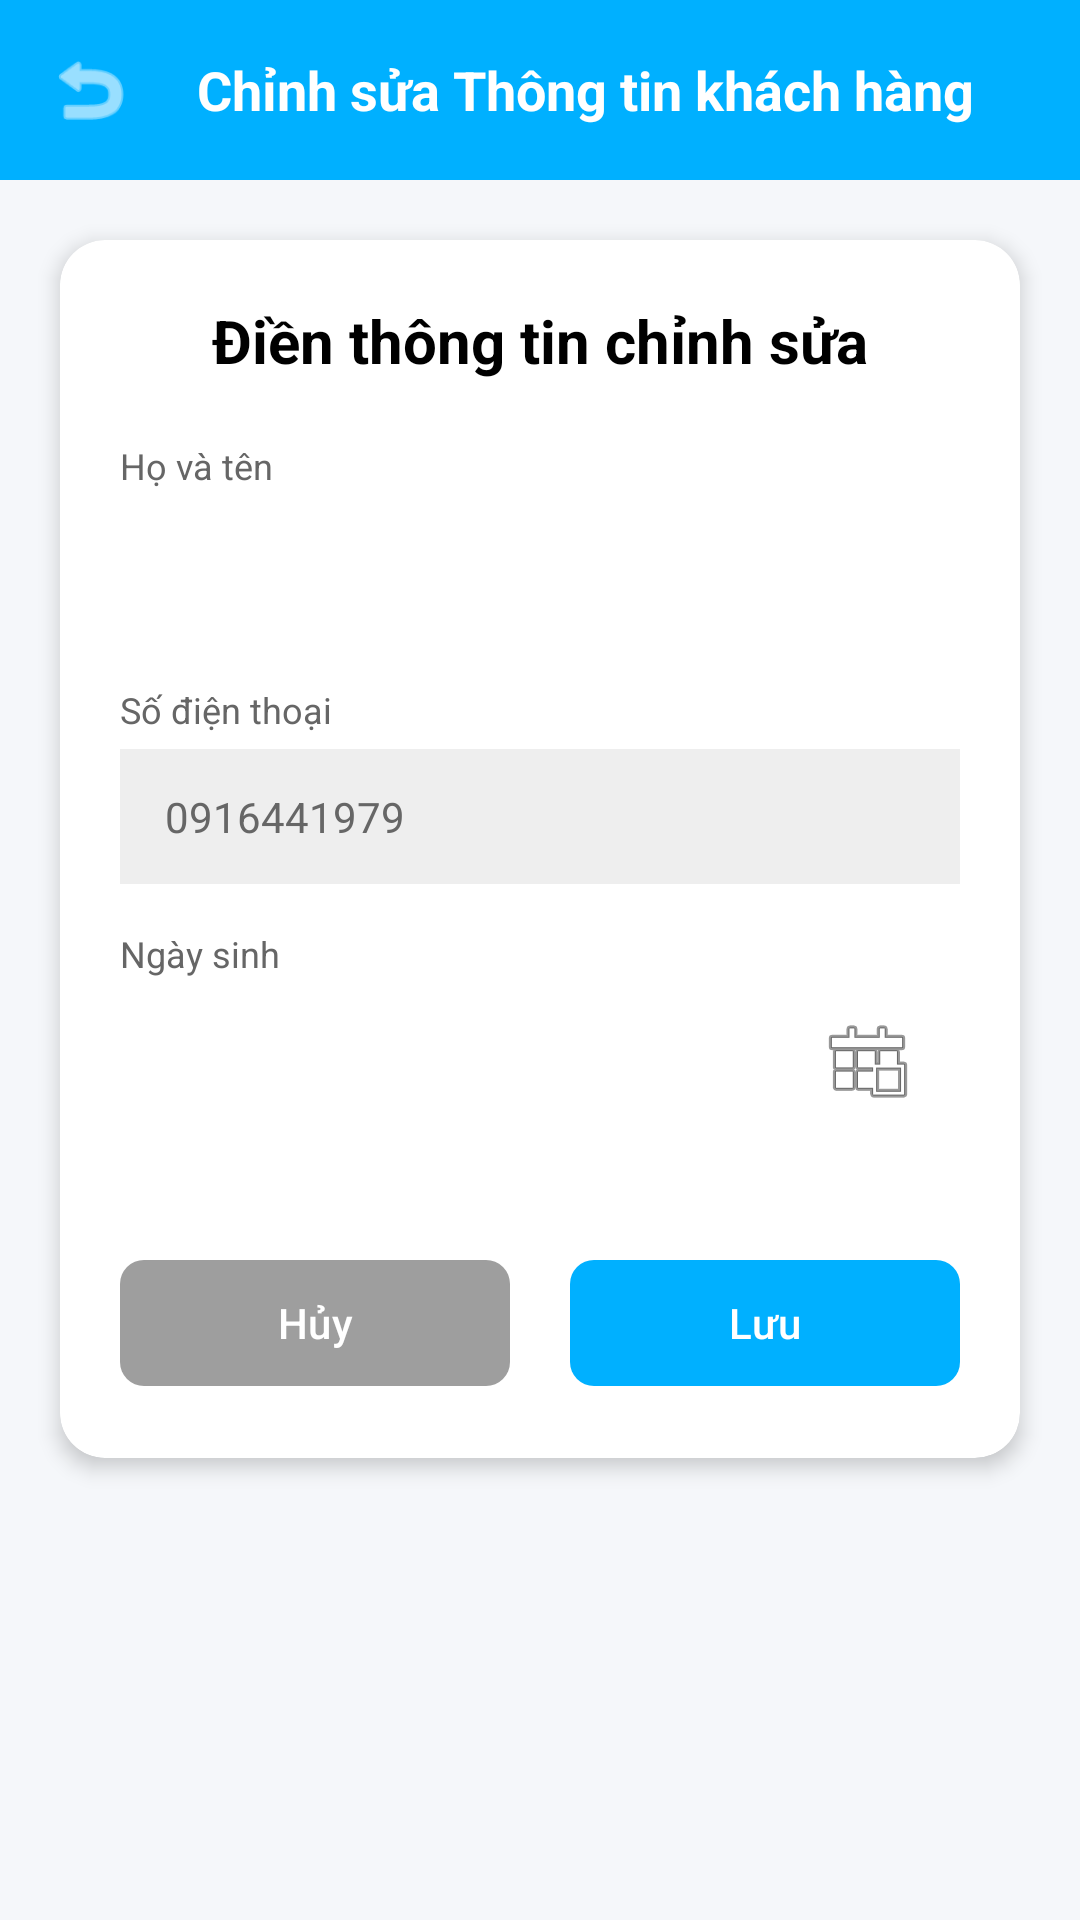

The Android layout XML behind this screen, and the referenced resources:
<!-- AndroidManifest.xml: application theme Theme.VeXeApp -->
<!-- res/layout/activity_edit_customer_profile.xml -->
<?xml version="1.0" encoding="utf-8"?>
<androidx.constraintlayout.widget.ConstraintLayout xmlns:android="http://schemas.android.com/apk/res/android"
    xmlns:app="http://schemas.android.com/apk/res-auto"
    android:layout_width="match_parent"
    android:layout_height="match_parent"
    android:background="#F5F7FA">

    
    <LinearLayout
        android:id="@+id/header"
        android:layout_width="match_parent"
        android:layout_height="60dp"
        android:background="#00B0FF"
        android:gravity="center_vertical"
        android:orientation="horizontal"
        android:paddingHorizontal="15dp"
        app:layout_constraintTop_toTopOf="parent">

        <ImageView
            android:id="@+id/btnBack"
            android:layout_width="30dp"
            android:layout_height="30dp"
            android:src="@android:drawable/ic_menu_revert"
            app:tint="@color/white" />

        <TextView
            android:layout_width="wrap_content"
            android:layout_height="wrap_content"
            android:layout_weight="1"
            android:gravity="center"
            android:text="Chỉnh sửa Thông tin khách hàng"
            android:textColor="@color/white"
            android:textSize="18sp"
            android:textStyle="bold" />
    </LinearLayout>

    <androidx.cardview.widget.CardView
        android:layout_width="match_parent"
        android:layout_height="wrap_content"
        android:layout_margin="20dp"
        app:cardCornerRadius="15dp"
        app:cardElevation="4dp"
        app:layout_constraintTop_toBottomOf="@+id/header">

        <LinearLayout
            android:layout_width="match_parent"
            android:layout_height="wrap_content"
            android:orientation="vertical"
            android:padding="20dp">

            <TextView
                android:layout_width="wrap_content"
                android:layout_height="wrap_content"
                android:layout_gravity="center_horizontal"
                android:layout_marginBottom="20dp"
                android:text="Điền thông tin chỉnh sửa"
                android:textColor="#000000"
                android:textSize="20sp"
                android:textStyle="bold" />

            <TextView
                android:layout_width="wrap_content"
                android:layout_height="wrap_content"
                android:text="Họ và tên"
                android:textSize="12sp"
                android:textColor="#666666"/>
            <EditText
                android:id="@+id/edtEditFullName"
                android:layout_width="match_parent"
                android:layout_height="45dp"
                android:layout_marginTop="5dp"
                android:background="@drawable/bg_input_white"
                android:paddingHorizontal="15dp"
                android:textSize="14sp" />
            <TextView
                android:id="@+id/tvErrorEditName"
                android:layout_width="wrap_content"
                android:layout_height="wrap_content"
                android:text="Vui lòng nhập họ tên"
                android:textColor="#F44336"
                android:textSize="11sp"
                android:visibility="gone" />

            <TextView
                android:layout_width="wrap_content"
                android:layout_height="wrap_content"
                android:layout_marginTop="15dp"
                android:text="Số điện thoại"
                android:textSize="12sp"
                android:textColor="#666666"/>
            <TextView
                android:id="@+id/tvEditPhone"
                android:layout_width="match_parent"
                android:layout_height="45dp"
                android:layout_marginTop="5dp"
                android:background="#EEEEEE"
                android:gravity="center_vertical"
                android:paddingHorizontal="15dp"
                android:text="0916441979"
                android:textColor="#666666"
                android:textSize="14sp" />

            <TextView
                android:layout_width="wrap_content"
                android:layout_height="wrap_content"
                android:layout_marginTop="15dp"
                android:text="Ngày sinh"
                android:textSize="12sp"
                android:textColor="#666666"/>
            <EditText
                android:id="@+id/edtEditDob"
                android:layout_width="match_parent"
                android:layout_height="45dp"
                android:layout_marginTop="5dp"
                android:background="@drawable/bg_input_white"
                android:clickable="true"
                android:drawableEnd="@android:drawable/ic_menu_today"
                android:focusable="false"
                android:paddingHorizontal="15dp"
                android:textSize="14sp" />
            <TextView
                android:id="@+id/tvErrorEditDob"
                android:layout_width="wrap_content"
                android:layout_height="wrap_content"
                android:text="Vui lòng chọn ngày sinh"
                android:textColor="#F44336"
                android:textSize="11sp"
                android:visibility="gone" />

            <LinearLayout
                android:layout_width="match_parent"
                android:layout_height="wrap_content"
                android:layout_marginTop="40dp"
                android:orientation="horizontal">

                <com.google.android.material.button.MaterialButton
                    android:id="@+id/btnCancelEdit"
                    android:layout_width="0dp"
                    android:layout_height="50dp"
                    android:layout_marginEnd="10dp"
                    android:layout_weight="1"
                    app:backgroundTint="#9E9E9E"
                    android:text="Hủy"
                    android:textAllCaps="false"
                    android:textColor="@color/white"
                    app:cornerRadius="8dp" />

                <com.google.android.material.button.MaterialButton
                    android:id="@+id/btnSaveEdit"
                    android:layout_width="0dp"
                    android:layout_height="50dp"
                    android:layout_marginStart="10dp"
                    android:layout_weight="1"
                    app:backgroundTint="#00B0FF"
                    android:text="Lưu"
                    android:textAllCaps="false"
                    android:textColor="@color/white"
                    app:cornerRadius="8dp" />
            </LinearLayout>

        </LinearLayout>
    </androidx.cardview.widget.CardView>

</androidx.constraintlayout.widget.ConstraintLayout>
<!-- resources referenced by this layout -->
<resources>
  <color name="white">#FFFFFFFF</color>
  <style name="Theme.VeXeApp" parent="Base.Theme.VeXeApp" />
  <style name="Base.Theme.VeXeApp" parent="Theme.Material3.DayNight.NoActionBar">
          
      </style>
</resources>
